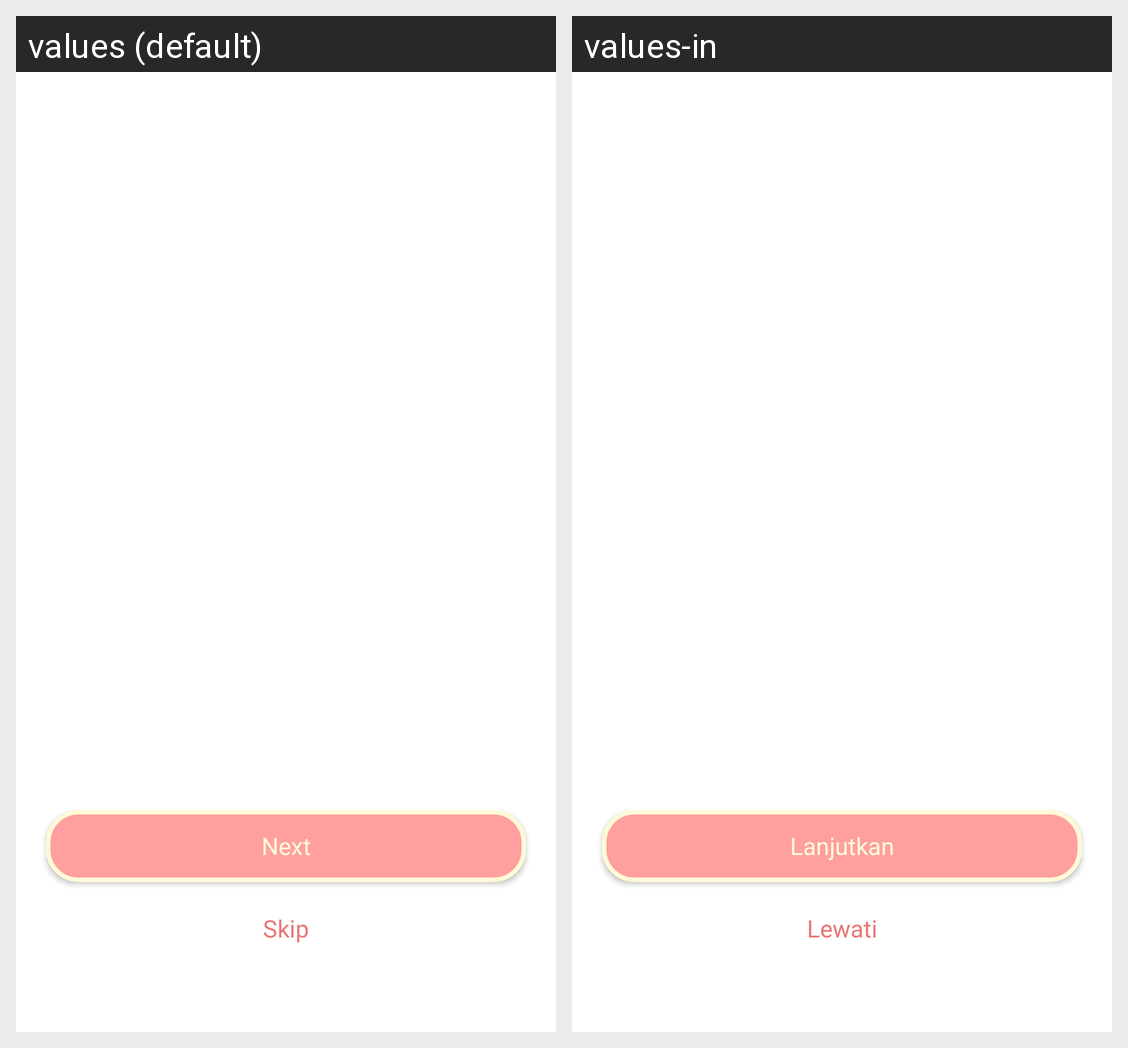

Translations of the strings shown on this Android screen, per locale in the grid:
Android screen res/layout/activity_welcome.xml rendered under 2 locales, left to right: values (default), values-in. Device: Nexus 5 (rendered at 1080×1920; each locale shown at half size, 540×960, under a caption strip naming it); theme Theme.SmartFit.
Strings drawn on this screen, with the default value and each locale's value (text and hints the layout hard-codes, and strings that could not be matched under every locale, appear in the picture but are not listed):

tv_skip_welcome
  values: Skip
  values-in: Lewati

btn_next_welcome
  values: Next
  values-in: Lanjutkan
